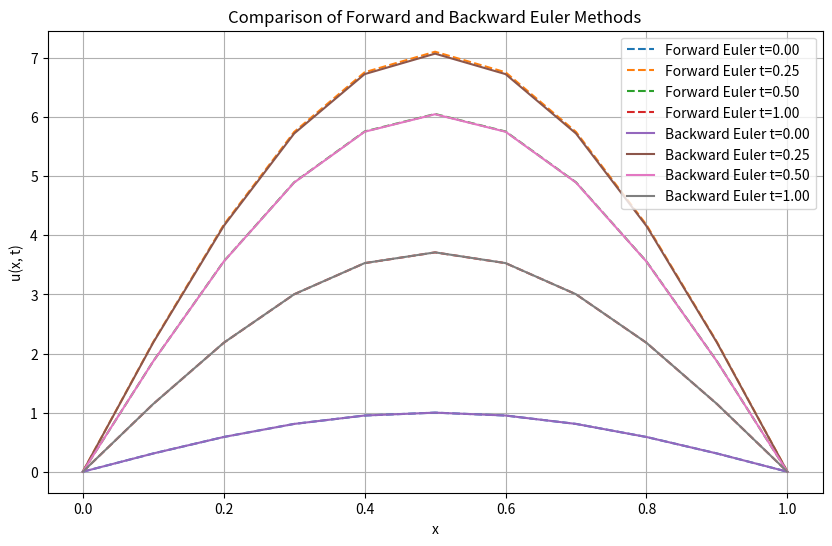

The script that saved this image:
import numpy as np
import matplotlib.pyplot as plt

# Problem setup
L = 1.0  # Length of the domain
N = 11   # Number of nodes
x = np.linspace(0, L, N)
dx = x[1] - x[0]  # Spatial step size

# Time discretization
dt = 1 / 551  # Given time step
T_end = 1.0  # Final time
time_steps = int(T_end / dt)

# Function f(x, t)
def f(x, t):
    return (np.pi**2 - 1) * np.exp(-t) * np.sin(np.pi * x)

# Initialize global matrices
M = np.zeros((N, N))
K = np.zeros((N, N))

# Elemental matrices (local)
def elemental_matrices(dx):
    # Mass matrix (M_e)
    M_e = (dx / 6) * np.array([[2, 1], [1, 2]])
    # Stiffness matrix (K_e)
    K_e = (1 / dx) * np.array([[1, -1], [-1, 1]])
    return M_e, K_e

# Assemble global matrices
M_e, K_e = elemental_matrices(dx)
for e in range(N - 1):
    M[e:e+2, e:e+2] += M_e
    K[e:e+2, e:e+2] += K_e

# Apply boundary conditions to global matrices
M[0, :] = M[-1, :] = 0
M[0, 0] = M[-1, -1] = 1
K[0, :] = K[-1, :] = 0
K[0, 0] = K[-1, -1] = 1

# Initial condition: u(x, 0) = sin(pi * x)
u = np.sin(np.pi * x)
u_new = np.copy(u)

# Initialize array to store solutions for visualization
solutions_forward = [np.copy(u)]
solutions_backward = [np.copy(u)]

# Time integration: Forward Euler
for n in range(time_steps):
    F_current = f(x, n * dt)  # Evaluate f(x, t) at current time
    F_current[0] = F_current[-1] = 0  # Enforce boundary conditions on F
    u_new[1:-1] = u[1:-1] + dt * np.linalg.solve(M[1:-1, 1:-1], 
                       F_current[1:-1] - K[1:-1, 1:-1] @ u[1:-1])
    u = np.copy(u_new)
    solutions_forward.append(np.copy(u))

# Reset initial condition for Backward Euler
u = np.sin(np.pi * x)
u_new = np.copy(u)

# Time integration: Backward Euler
for n in range(time_steps):
    F_current = f(x, (n + 1) * dt)  # Evaluate f(x, t) at next time step
    F_current[0] = F_current[-1] = 0  # Enforce boundary conditions on F
    A = M + dt * K
    b = M @ u + dt * F_current
    u_new[1:-1] = np.linalg.solve(A[1:-1, 1:-1], b[1:-1])
    u = np.copy(u_new)
    solutions_backward.append(np.copy(u))

# Plot the results
times_to_plot = [0, int(time_steps / 4), int(time_steps / 2), time_steps - 1]
plt.figure(figsize=(10, 6))

# Forward Euler results
for t in times_to_plot:
    plt.plot(x, solutions_forward[t], label=f'Forward Euler t={t*dt:.2f}', linestyle='--')

# Backward Euler results
for t in times_to_plot:
    plt.plot(x, solutions_backward[t], label=f'Backward Euler t={t*dt:.2f}')

plt.xlabel('x')
plt.ylabel('u(x, t)')
plt.title('Comparison of Forward and Backward Euler Methods')
plt.legend()
plt.grid()
plt.show()
